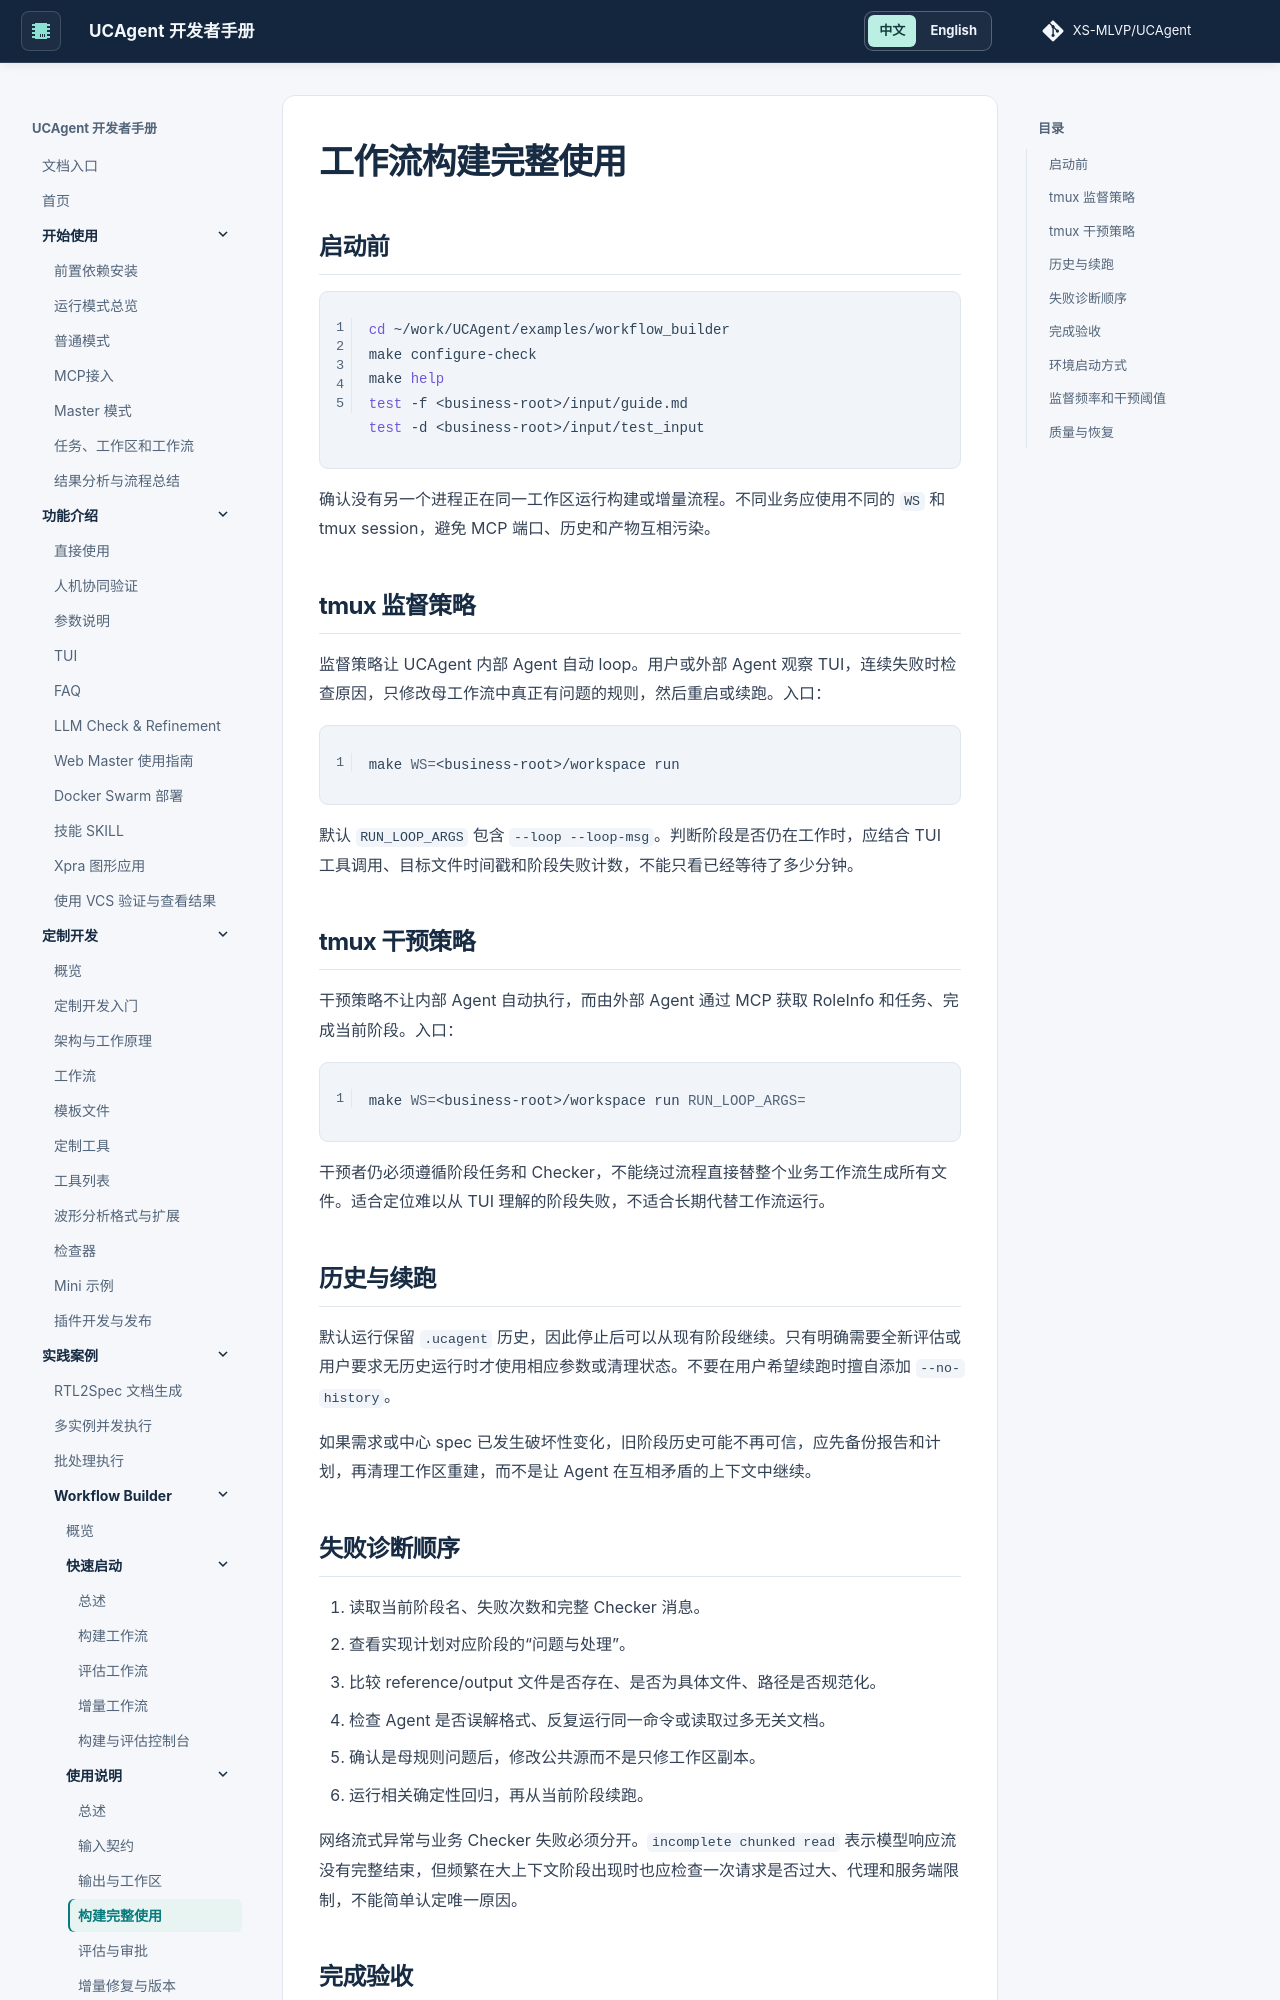

repository: XS-MLVP/UCAgent · page: content/04_case/03_workflow_builder/02_usage/03_build_workflow/index.html · generator: mkdocs


# 工作流构建完整使用

## 启动前

```bash
cd ~/work/UCAgent/examples/workflow_builder
make configure-check
make help
test -f <business-root>/input/guide.md
test -d <business-root>/input/test_input
```

确认没有另一个进程正在同一工作区运行构建或增量流程。不同业务应使用不同的 `WS` 和 tmux session，避免 MCP 端口、历史和产物互相污染。

## tmux 监督策略

监督策略让 UCAgent 内部 Agent 自动 loop。用户或外部 Agent 观察 TUI，连续失败时检查原因，只修改母工作流中真正有问题的规则，然后重启或续跑。入口：

```bash
make WS=<business-root>/workspace run
```

默认 `RUN_LOOP_ARGS` 包含 `--loop --loop-msg`。判断阶段是否仍在工作时，应结合 TUI 工具调用、目标文件时间戳和阶段失败计数，不能只看已经等待了多少分钟。

## tmux 干预策略

干预策略不让内部 Agent 自动执行，而由外部 Agent 通过 MCP 获取 RoleInfo 和任务、完成当前阶段。入口：

```bash
make WS=<business-root>/workspace run RUN_LOOP_ARGS=
```

干预者仍必须遵循阶段任务和 Checker，不能绕过流程直接替整个业务工作流生成所有文件。适合定位难以从 TUI 理解的阶段失败，不适合长期代替工作流运行。

## 历史与续跑

默认运行保留 `.ucagent` 历史，因此停止后可以从现有阶段继续。只有明确需要全新评估或用户要求无历史运行时才使用相应参数或清理状态。不要在用户希望续跑时擅自添加 `--no-history`。

如果需求或中心 spec 已发生破坏性变化，旧阶段历史可能不再可信，应先备份报告和计划，再清理工作区重建，而不是让 Agent 在互相矛盾的上下文中继续。

## 失败诊断顺序

1. 读取当前阶段名、失败次数和完整 Checker 消息。
2. 查看实现计划对应阶段的“问题与处理”。
3. 比较 reference/output 文件是否存在、是否为具体文件、路径是否规范化。
4. 检查 Agent 是否误解格式、反复运行同一命令或读取过多无关文档。
5. 确认是母规则问题后，修改公共源而不是只修工作区副本。
6. 运行相关确定性回归，再从当前阶段续跑。

网络流式异常与业务 Checker 失败必须分开。`incomplete chunked read` 表示模型响应流没有完整结束，但频繁在大上下文阶段出现时也应检查一次请求是否过大、代理和服务端限制，不能简单认定唯一原因。
